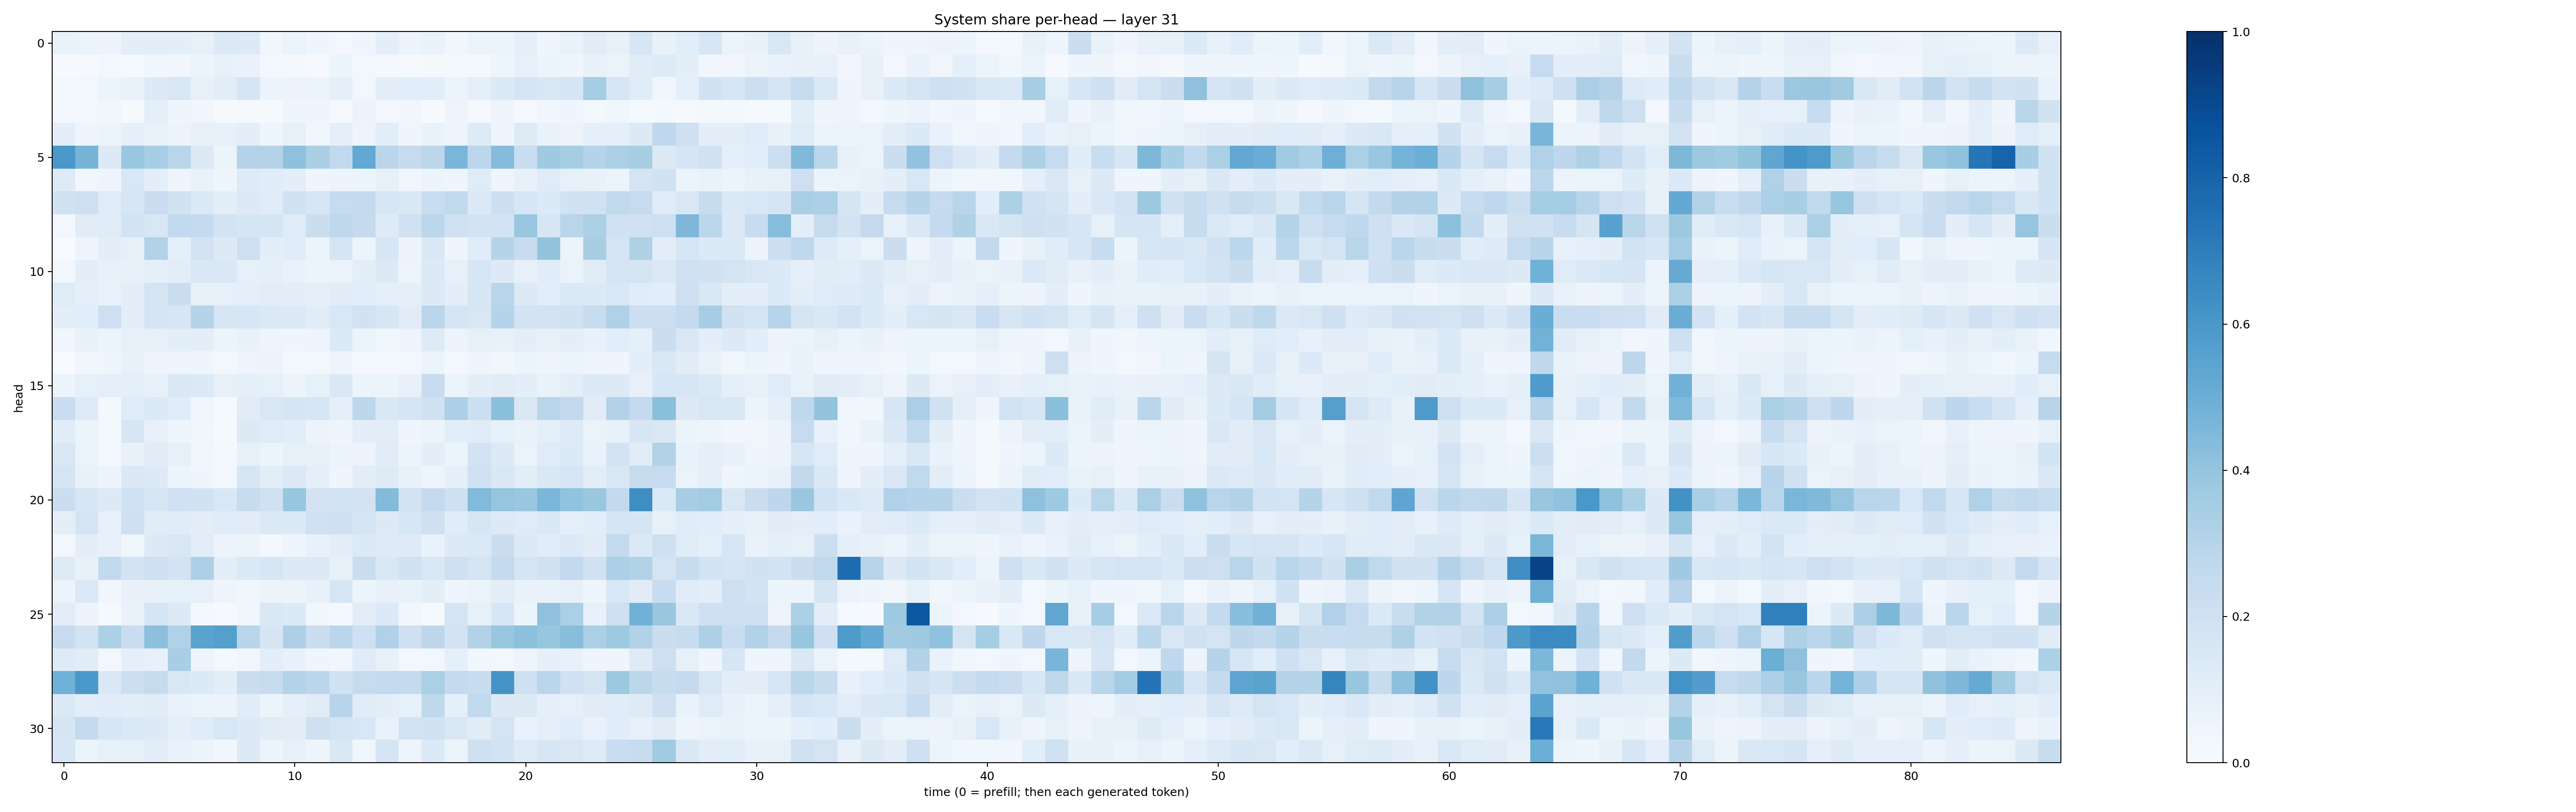

The table this chart was drawn from, first rows:
0.0688231, 0.062756956, 0.05724496, 0.100553066, 0.0995998, 0.0949149, 0.07985198, 0.13666831, 0.1317477, 0.036278035, 0.06297036, 0.044108246, 0.024322307, 0.04052627, 0.09399462, 0.054847013, 0.069960274, 0.035495, 0.06412809, 0.06206664, 0.09173327, 0.040299084, 0.068440534, 0.1129149
0.004494, 0.009438, 0.03026, 0.01358, 0.03887, 0.03263, 0.06107, 0.07385, 0.06794, 0.02987, 0.01805, 0.01104, 0.05238, 0.02957, 0.02068, 0.01085, 0.02147, 0.02142, 0.01683, 0.04135, 0.08521, 0.05955, 0.04328, 0.07426
0.0157, 0.02751, 0.0536, 0.06793, 0.1263, 0.1513, 0.08002, 0.1033, 0.165, 0.05239, 0.05722, 0.05228, 0.08981, 0.02866, 0.1053, 0.1057, 0.1058, 0.05938, 0.08833, 0.1335, 0.1641, 0.15, 0.1678, 0.3518
0.02373, 0.0247, 0.03775, 0.01216, 0.09087, 0.0458, 0.03348, 0.009372, 0.01068, 0.0135, 0.04148, 0.04199, 0.009022, 0.05663, 0.03036, 0.03428, 0.006359, 0.05076, 0.0128, 0.04541, 0.008685, 0.03517, 0.04129, 0.02211
0.1, 0.04529, 0.05887, 0.08677, 0.06673, 0.05666, 0.07856, 0.08494, 0.101, 0.04194, 0.08399, 0.03572, 0.09129, 0.05034, 0.107, 0.04052, 0.06724, 0.04729, 0.1241, 0.04353, 0.1234, 0.06748, 0.05759, 0.0923
0.5991, 0.4726, 0.1293, 0.386, 0.3453, 0.2916, 0.1295, 0.06052, 0.3058, 0.3057, 0.4104, 0.3378, 0.2647, 0.5205, 0.282, 0.246, 0.2812, 0.4621, 0.28, 0.4348, 0.233, 0.371, 0.355, 0.2987
0.1216, 0.03461, 0.05034, 0.1534, 0.09647, 0.0423, 0.0666, 0.04523, 0.1241, 0.1138, 0.09618, 0.04318, 0.05752, 0.05372, 0.08007, 0.03371, 0.05121, 0.04457, 0.1211, 0.04647, 0.07151, 0.1172, 0.08372, 0.07188
0.1926, 0.2147, 0.1191, 0.1624, 0.228, 0.1897, 0.1394, 0.0981, 0.1259, 0.1154, 0.1925, 0.1609, 0.2461, 0.2578, 0.1568, 0.1417, 0.2317, 0.2618, 0.1391, 0.216, 0.1575, 0.1332, 0.1922, 0.1956
0.02783, 0.1123, 0.1198, 0.1869, 0.1539, 0.2593, 0.2512, 0.1808, 0.1651, 0.1674, 0.1184, 0.2222, 0.2734, 0.2524, 0.1243, 0.2028, 0.2775, 0.2025, 0.1871, 0.1838, 0.388, 0.1564, 0.2921, 0.329
0.002573, 0.04904, 0.1015, 0.08407, 0.3121, 0.0932, 0.1814, 0.1319, 0.2117, 0.09454, 0.1152, 0.05092, 0.1716, 0.06182, 0.1598, 0.05668, 0.1432, 0.04043, 0.1135, 0.2989, 0.2415, 0.4004, 0.06196, 0.3425
0.02692, 0.09946, 0.07455, 0.07772, 0.0878, 0.1047, 0.1472, 0.1477, 0.08371, 0.08918, 0.06848, 0.05534, 0.06565, 0.09756, 0.1286, 0.04822, 0.1336, 0.07945, 0.1581, 0.1327, 0.07839, 0.1137, 0.06592, 0.1106
0.1203, 0.09313, 0.0665, 0.09499, 0.1784, 0.2244, 0.08224, 0.08243, 0.08751, 0.1022, 0.1011, 0.08738, 0.1125, 0.1071, 0.08687, 0.09086, 0.1283, 0.09931, 0.1636, 0.291, 0.1276, 0.1084, 0.1381, 0.1337
0.09416, 0.1073, 0.2134, 0.09623, 0.1726, 0.1613, 0.297, 0.1631, 0.1639, 0.1378, 0.1353, 0.1115, 0.1526, 0.1924, 0.1622, 0.1097, 0.2824, 0.1713, 0.1498, 0.3007, 0.182, 0.1842, 0.1912, 0.2351
0.03383, 0.07149, 0.06148, 0.08436, 0.08493, 0.1014, 0.09383, 0.05088, 0.07386, 0.04702, 0.04127, 0.04848, 0.1342, 0.06358, 0.03796, 0.05058, 0.1218, 0.05645, 0.08514, 0.07528, 0.0964, 0.07978, 0.09817, 0.07352
0.0003981, 0.03621, 0.04276, 0.07618, 0.04998, 0.04242, 0.0405, 0.02914, 0.04955, 0.05733, 0.0221, 0.02457, 0.04893, 0.03125, 0.02583, 0.02355, 0.05081, 0.02508, 0.04923, 0.03172, 0.05979, 0.04726, 0.06141, 0.04278
0.06198, 0.08289, 0.08989, 0.09345, 0.07892, 0.142, 0.1362, 0.08048, 0.08826, 0.08289, 0.05547, 0.08461, 0.1467, 0.06247, 0.05224, 0.07311, 0.2351, 0.0537, 0.1013, 0.11, 0.09435, 0.06791, 0.09815, 0.1331
0.2277, 0.1236, 0.01675, 0.1186, 0.1357, 0.1138, 0.03863, 0.01409, 0.1121, 0.1515, 0.1702, 0.158, 0.09147, 0.2783, 0.1416, 0.1695, 0.2023, 0.3293, 0.2171, 0.4215, 0.1502, 0.2925, 0.2582, 0.1116
0.1096, 0.05889, 0.0231, 0.1577, 0.07904, 0.04254, 0.03349, 0.01544, 0.129, 0.1185, 0.1078, 0.05679, 0.04531, 0.09808, 0.1017, 0.04085, 0.05359, 0.106, 0.1171, 0.08551, 0.06828, 0.09307, 0.1215, 0.06601
0.1493, 0.0626, 0.02528, 0.07107, 0.1127, 0.08364, 0.03415, 0.02132, 0.07956, 0.05101, 0.08214, 0.07624, 0.06148, 0.05519, 0.1131, 0.05256, 0.09577, 0.05277, 0.1832, 0.1302, 0.06342, 0.1191, 0.1331, 0.0678
0.175, 0.0766, 0.05215, 0.1472, 0.127, 0.05894, 0.04491, 0.02612, 0.1623, 0.1021, 0.1376, 0.09303, 0.04655, 0.1049, 0.1226, 0.07332, 0.05064, 0.09075, 0.2002, 0.1448, 0.1055, 0.144, 0.1626, 0.1028
0.2258, 0.16, 0.1313, 0.1993, 0.1611, 0.202, 0.1904, 0.156, 0.2382, 0.1966, 0.3943, 0.1834, 0.1853, 0.1804, 0.4384, 0.1867, 0.2533, 0.2103, 0.4421, 0.3964, 0.3865, 0.4582, 0.4042, 0.3836
0.09752, 0.1721, 0.08183, 0.2074, 0.1129, 0.115, 0.1006, 0.1145, 0.1119, 0.1384, 0.1343, 0.2016, 0.2057, 0.1658, 0.1252, 0.1611, 0.204, 0.1137, 0.1593, 0.1297, 0.1199, 0.1446, 0.09286, 0.1092
0.02855, 0.09892, 0.07521, 0.03837, 0.1259, 0.1485, 0.1033, 0.05606, 0.05301, 0.01709, 0.04574, 0.07375, 0.09603, 0.1331, 0.1242, 0.1214, 0.06972, 0.125, 0.1405, 0.2216, 0.1327, 0.1147, 0.1353, 0.1102
0.1244, 0.07506, 0.2596, 0.1823, 0.21, 0.1804, 0.3271, 0.1006, 0.1341, 0.1616, 0.1316, 0.1274, 0.07344, 0.2274, 0.1493, 0.1966, 0.1479, 0.2088, 0.174, 0.2547, 0.1715, 0.1971, 0.2592, 0.1895
0.05887, 0.1405, 0.03272, 0.07316, 0.0795, 0.08512, 0.08093, 0.04987, 0.03606, 0.05906, 0.05114, 0.07754, 0.1575, 0.06016, 0.07938, 0.06959, 0.09723, 0.04539, 0.06447, 0.1043, 0.06697, 0.06911, 0.08104, 0.04682
0.102, 0.05622, 0.01539, 0.07023, 0.1702, 0.128, 0.02033, 0.00887, 0.0382, 0.1413, 0.1361, 0.03783, 0.01717, 0.1027, 0.1348, 0.03765, 0.01143, 0.1739, 0.08505, 0.1579, 0.05195, 0.4134, 0.3333, 0.07621
0.2474, 0.1856, 0.3299, 0.228, 0.4142, 0.3193, 0.5503, 0.563, 0.2926, 0.1648, 0.3278, 0.2227, 0.2842, 0.2059, 0.3169, 0.204, 0.2737, 0.1831, 0.3149, 0.3888, 0.4164, 0.3927, 0.4274, 0.3351
0.1225, 0.111, 0.02564, 0.08866, 0.07216, 0.3426, 0.04722, 0.01846, 0.03196, 0.09958, 0.07454, 0.04668, 0.03192, 0.1176, 0.07045, 0.02799, 0.02539, 0.09186, 0.03651, 0.025, 0.04753, 0.08708, 0.0732, 0.04252
0.4866, 0.6005, 0.1478, 0.2162, 0.2427, 0.1498, 0.134, 0.09447, 0.2243, 0.2454, 0.3054, 0.2849, 0.1922, 0.2437, 0.2554, 0.2543, 0.3345, 0.2509, 0.2383, 0.61, 0.2051, 0.2849, 0.2019, 0.175
0.1391, 0.1056, 0.1152, 0.09481, 0.111, 0.06841, 0.05986, 0.05587, 0.1142, 0.05323, 0.09071, 0.1095, 0.2968, 0.1096, 0.1005, 0.08413, 0.2731, 0.09337, 0.2625, 0.1316, 0.126, 0.08906, 0.08131, 0.1122
0.1698, 0.2513, 0.1614, 0.1388, 0.1326, 0.08809, 0.1209, 0.1537, 0.1327, 0.1104, 0.1048, 0.2071, 0.1796, 0.1534, 0.07016, 0.1837, 0.1887, 0.1505, 0.1111, 0.1733, 0.06794, 0.09282, 0.1168, 0.06757
0.1596, 0.06021, 0.08335, 0.08276, 0.1035, 0.06993, 0.05364, 0.03379, 0.1363, 0.06115, 0.07957, 0.05011, 0.1412, 0.03733, 0.1666, 0.04839, 0.134, 0.05163, 0.2093, 0.1857, 0.1223, 0.1575, 0.1499, 0.124
